Run: headless pygame with SDL's dummy video driver; simulated clock (each Clock.tick advances the game by its frame time, no real sleeping); random seed 0; keys injected as events and as key.get_pressed() state; no mouse input.
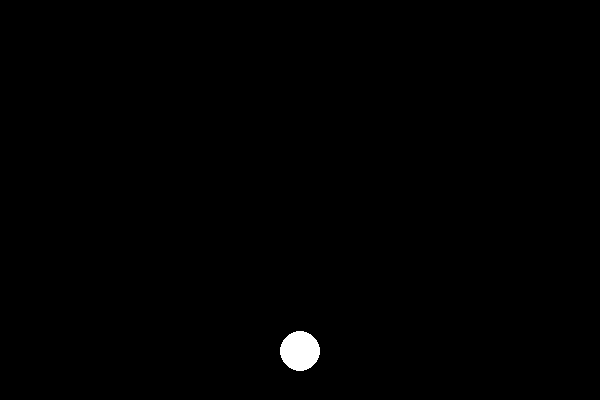
Frame 1 of 4 · flips 1–60 · no input
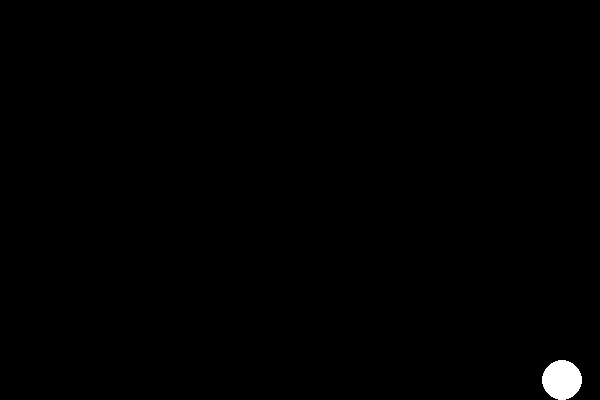
Frame 2 of 4 · flips 61–180 · tapped SPACE, RETURN · held RIGHT (→), D
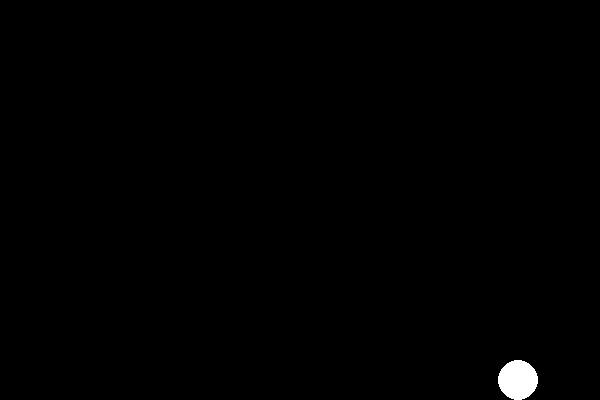
Frame 3 of 4 · flips 181–300 · held DOWN (↓), S
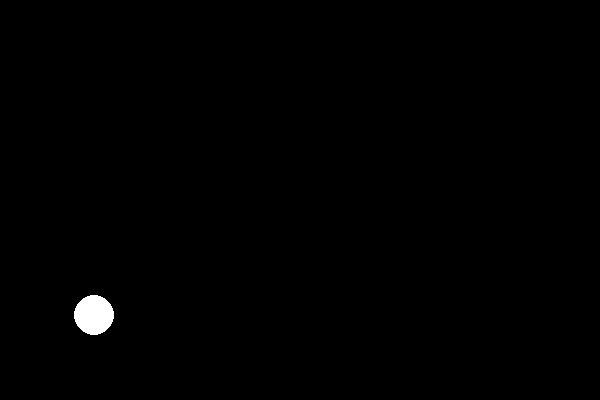
Frame 4 of 4 · flips 301–420 · held LEFT (←), A, UP (↑), W

The pygame program that drew these frames:

import pygame
import sys

pygame.init()

# ----- Window Settings -----
WIDTH, HEIGHT = 600, 400
screen = pygame.display.set_mode((WIDTH, HEIGHT))
pygame.display.set_caption("Free Motion Ball ⚙️")

# ----- Colors -----
WHITE = (255, 255, 255)
BLACK = (0, 0, 0)

# ----- Ball Setup -----
x, y = WIDTH // 2, HEIGHT // 2
radius = 20
vel_x, vel_y = 0, 0
gravity = 0.5
bounce = 0.8
move_speed = 0.5
air_resistance = 0.99

clock = pygame.time.Clock()

# ----- Game Loop -----
while True:
    for event in pygame.event.get():
        if event.type == pygame.QUIT:
            pygame.quit()
            sys.exit()

    keys = pygame.key.get_pressed()

    # ----- Horizontal Movement -----
    if keys[pygame.K_LEFT]:
        vel_x -= move_speed
    if keys[pygame.K_RIGHT]:
        vel_x += move_speed

    # ----- Vertical Movement -----
    if keys[pygame.K_UP] and y >= HEIGHT - radius - 1:  # Jump only when on ground
        vel_y = -10
    if keys[pygame.K_DOWN] and vel_y > 0:  # Accelerate fall
        vel_y += 0.5

    # ----- Apply Gravity -----
    vel_y += gravity

    # ----- Update Position -----
    x += vel_x
    y += vel_y

    # ----- Collision with Walls -----
    if x - radius <= 0 or x + radius >= WIDTH:
        vel_x = -vel_x * bounce

    # ----- Collision with Ground -----
    if y + radius >= HEIGHT:
        y = HEIGHT - radius
        vel_y = -vel_y * bounce

    # ----- Air Resistance -----
    vel_x *= air_resistance
    vel_y *= air_resistance

    # ----- Drawing -----
    screen.fill(BLACK)
    pygame.draw.circle(screen, WHITE, (int(x), int(y)), radius)

    pygame.display.flip()
    clock.tick(60)
